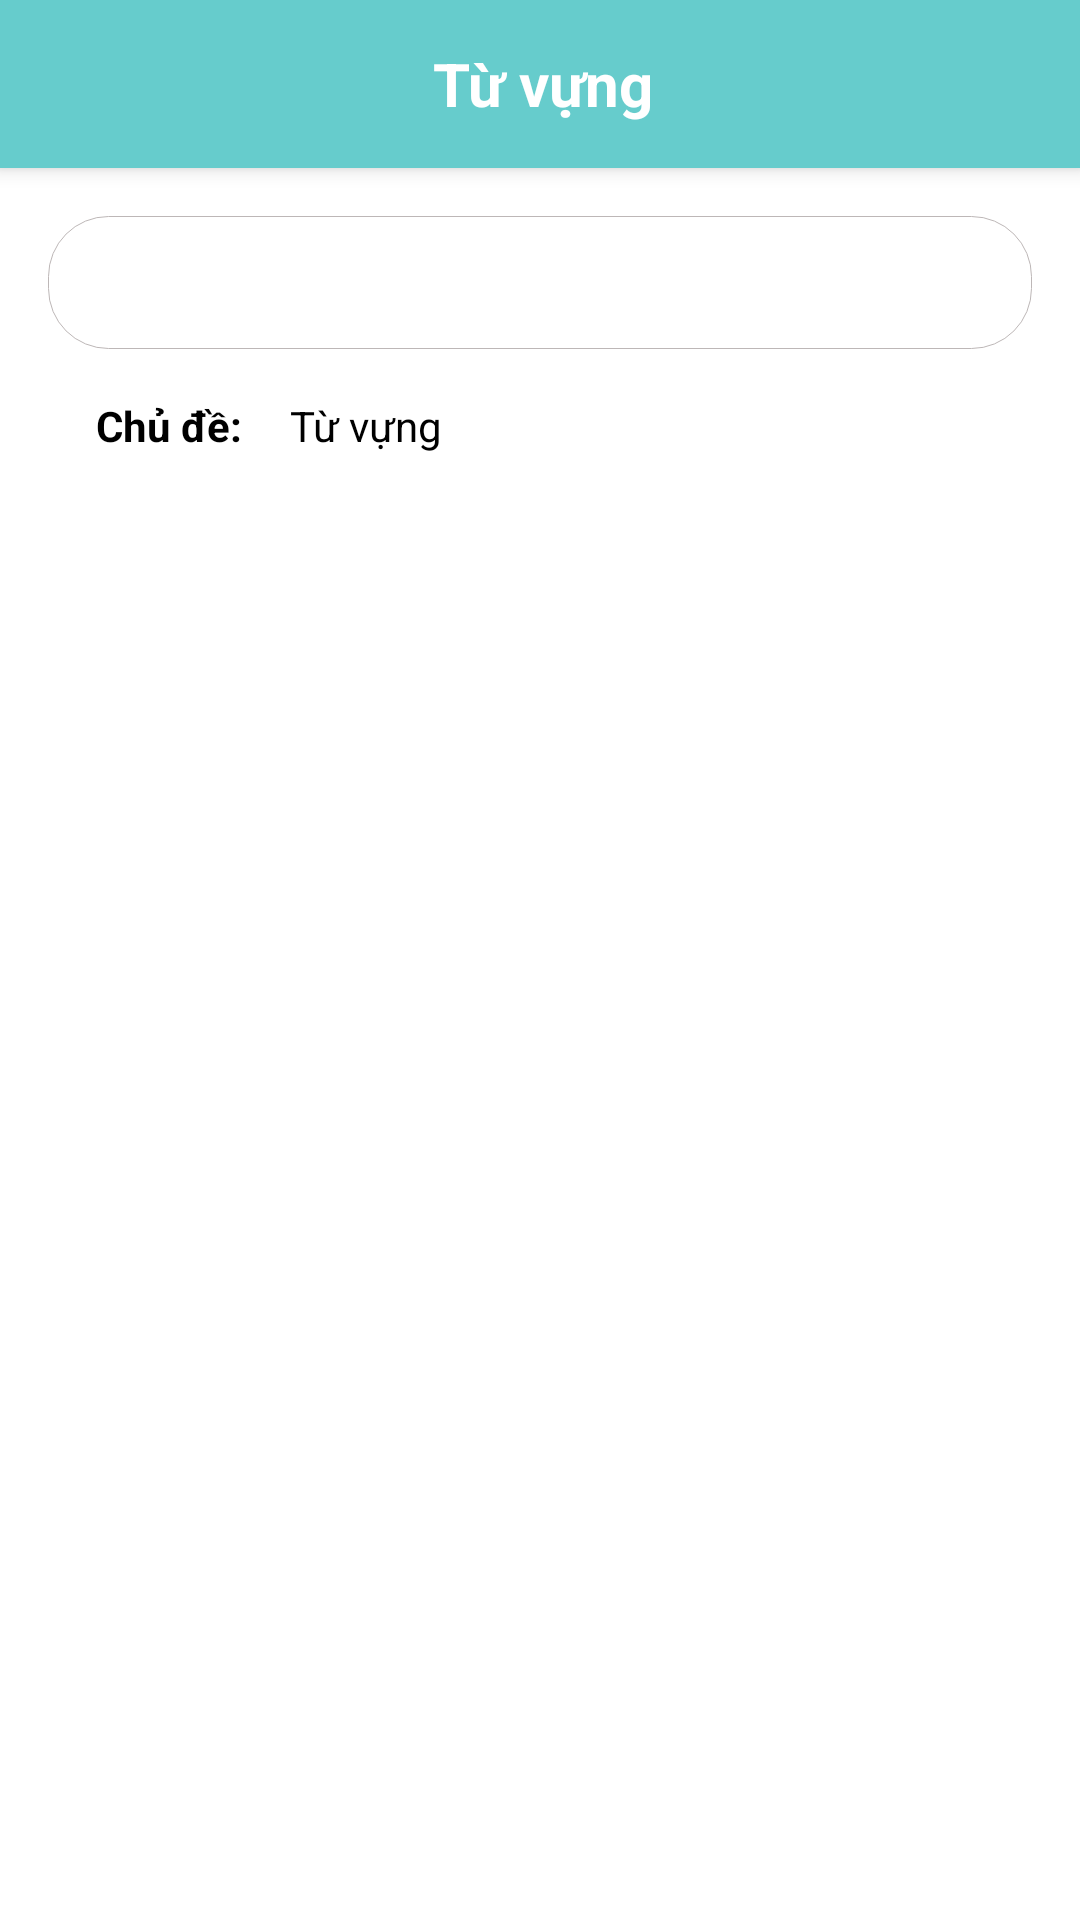

Write the Android layout XML for this screen, with the resource values it uses.
<!-- AndroidManifest.xml: application theme Theme.MyApplication -->
<!-- res/layout/activity_item_tu_vung.xml -->
<?xml version="1.0" encoding="utf-8"?>
<LinearLayout xmlns:android="http://schemas.android.com/apk/res/android"
    xmlns:app="http://schemas.android.com/apk/res-auto"
    xmlns:tools="http://schemas.android.com/tools"
    android:layout_width="match_parent"
    android:layout_height="match_parent"
    tools:context=".UI.ItemTuVungActivity"
    android:orientation="vertical">
    <androidx.appcompat.widget.Toolbar
        android:layout_width="match_parent"
        android:layout_height="56dp"
        android:id="@+id/toolbar"
        android:elevation="4dp"
        android:background="@color/lavender"
        android:theme="@style/ThemeOverlay.AppCompat.Dark.ActionBar"
        android:popupTheme="@style/ThemeOverlay.AppCompat.Light"
        tools:ignore="MissingConstraints">
        <TextView
            android:id="@+id/tvArrowBack"
            android:layout_width="wrap_content"
            android:drawableStart="@drawable/baseline_arrow_back_ios_24"
            android:gravity="center"
            android:layout_height="wrap_content">
        </TextView>
        <TextView
            android:id="@+id/tv_name_user"
            android:layout_width="match_parent"
            android:text="Từ vựng"
            android:gravity="center"
            android:textSize="20sp"
            android:paddingLeft="-15dp"
            android:textColor="#FFFFFF"
            android:textStyle="bold"
            android:layout_height="wrap_content">
        </TextView>
    </androidx.appcompat.widget.Toolbar>
    <EditText
        android:layout_marginTop="16dp"
        android:id="@+id/edtTimTuVung"
        android:layout_width="match_parent"
        android:layout_height="wrap_content"
        android:drawableStart="@drawable/baseline_search_24"
        android:layout_marginHorizontal="16dp"
        android:background="@drawable/border_black">
    </EditText>

    <LinearLayout
        android:layout_width="wrap_content"
        android:layout_height="wrap_content"
        android:orientation="horizontal"
        android:layout_marginLeft="16dp">
        <TextView
            android:id="@+id/tvTitleChuDe"
            android:layout_width="match_parent"
            android:layout_height="wrap_content"
            android:text="Chủ đề:"
            android:textStyle="bold"
            android:layout_marginHorizontal="16dp"
            android:layout_marginTop="16dp"
            android:textColor="@color/black">
        </TextView>
        <TextView
            android:id="@+id/tvTitleTuVung"
            android:layout_width="match_parent"
            android:layout_height="wrap_content"
            android:text="Từ vựng"
            android:layout_marginTop="16dp"
            android:textColor="@color/black">

        </TextView>
    </LinearLayout>

    <androidx.recyclerview.widget.RecyclerView
        android:id="@+id/rcv_categoryLuyenThi"
        android:layout_marginHorizontal="16dp"
        android:layout_width="match_parent"
        android:layout_height="wrap_content"
        android:layout_marginTop="10dp"
        android:layout_marginBottom="50dp">
    </androidx.recyclerview.widget.RecyclerView>

</LinearLayout>
<!-- resources referenced by this layout -->
<resources>
  <color name="black">#FF000000</color>
  <color name="lavender">#66CCCC</color>
  <!-- drawable border_black (drawable) -->
  <?xml version="1.0" encoding="utf-8"?>
  <shape xmlns:android="http://schemas.android.com/apk/res/android">
      <solid
          android:color="@color/white">
      </solid>
      <corners
          android:topLeftRadius="20dp"
          android:topRightRadius="20dp"
          android:bottomLeftRadius="20dp"
          android:bottomRightRadius="20dp">
      </corners>
  
      <padding
          android:bottom="10dp"
          android:left="10dp"
          android:right="10dp"
          android:top="10dp">
      </padding>
  
      <stroke
          android:width="0.3dp"
          android:color="#BDB7B7">
      </stroke>
  
  </shape>
  <style name="Theme.MyApplication" parent="Theme.MaterialComponents.DayNight.NoActionBar">
          
          <item name="colorPrimary">@color/lavender</item>
          <item name="colorPrimaryVariant">@color/lavender</item>
          <item name="colorOnPrimary">@color/white</item>
          
          <item name="colorSecondary">@color/teal_200</item>
          <item name="colorSecondaryVariant">@color/teal_700</item>
          <item name="colorOnSecondary">@color/black</item>
          
          <item name="android:statusBarColor">?attr/colorPrimaryVariant</item>
          
      </style>
  <color name="white">#FFFFFFFF</color>
  <color name="teal_200">#FF03DAC5</color>
  <color name="teal_700">#FF018786</color>
</resources>
